14-way image classification set "disease_split" from GitHub (Uttejnagasaisamgoju/AgriGuard); label vocabulary: corn maize common rust, corn maize gray leaf spot, cucumber downy mildew, healthy plant, powdery mildew, potato early blight, potato late blight, rice bacterial blight, rice brown spot, rice leaf blast, tomato bacterial spot, tomato early blight, tomato late blight, tomato yellow leaf curl virus.

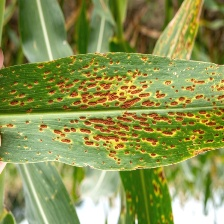
Label: corn maize common rust

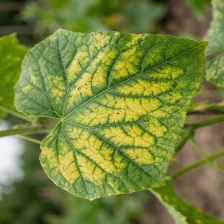
Label: cucumber downy mildew

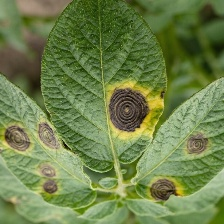
Label: potato early blight

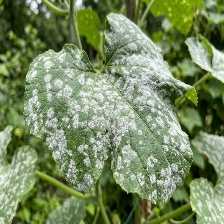
Label: powdery mildew

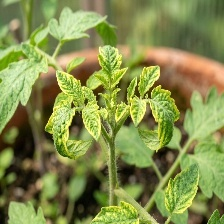
Label: tomato yellow leaf curl virus

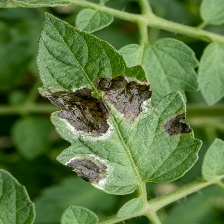
Label: tomato late blight
